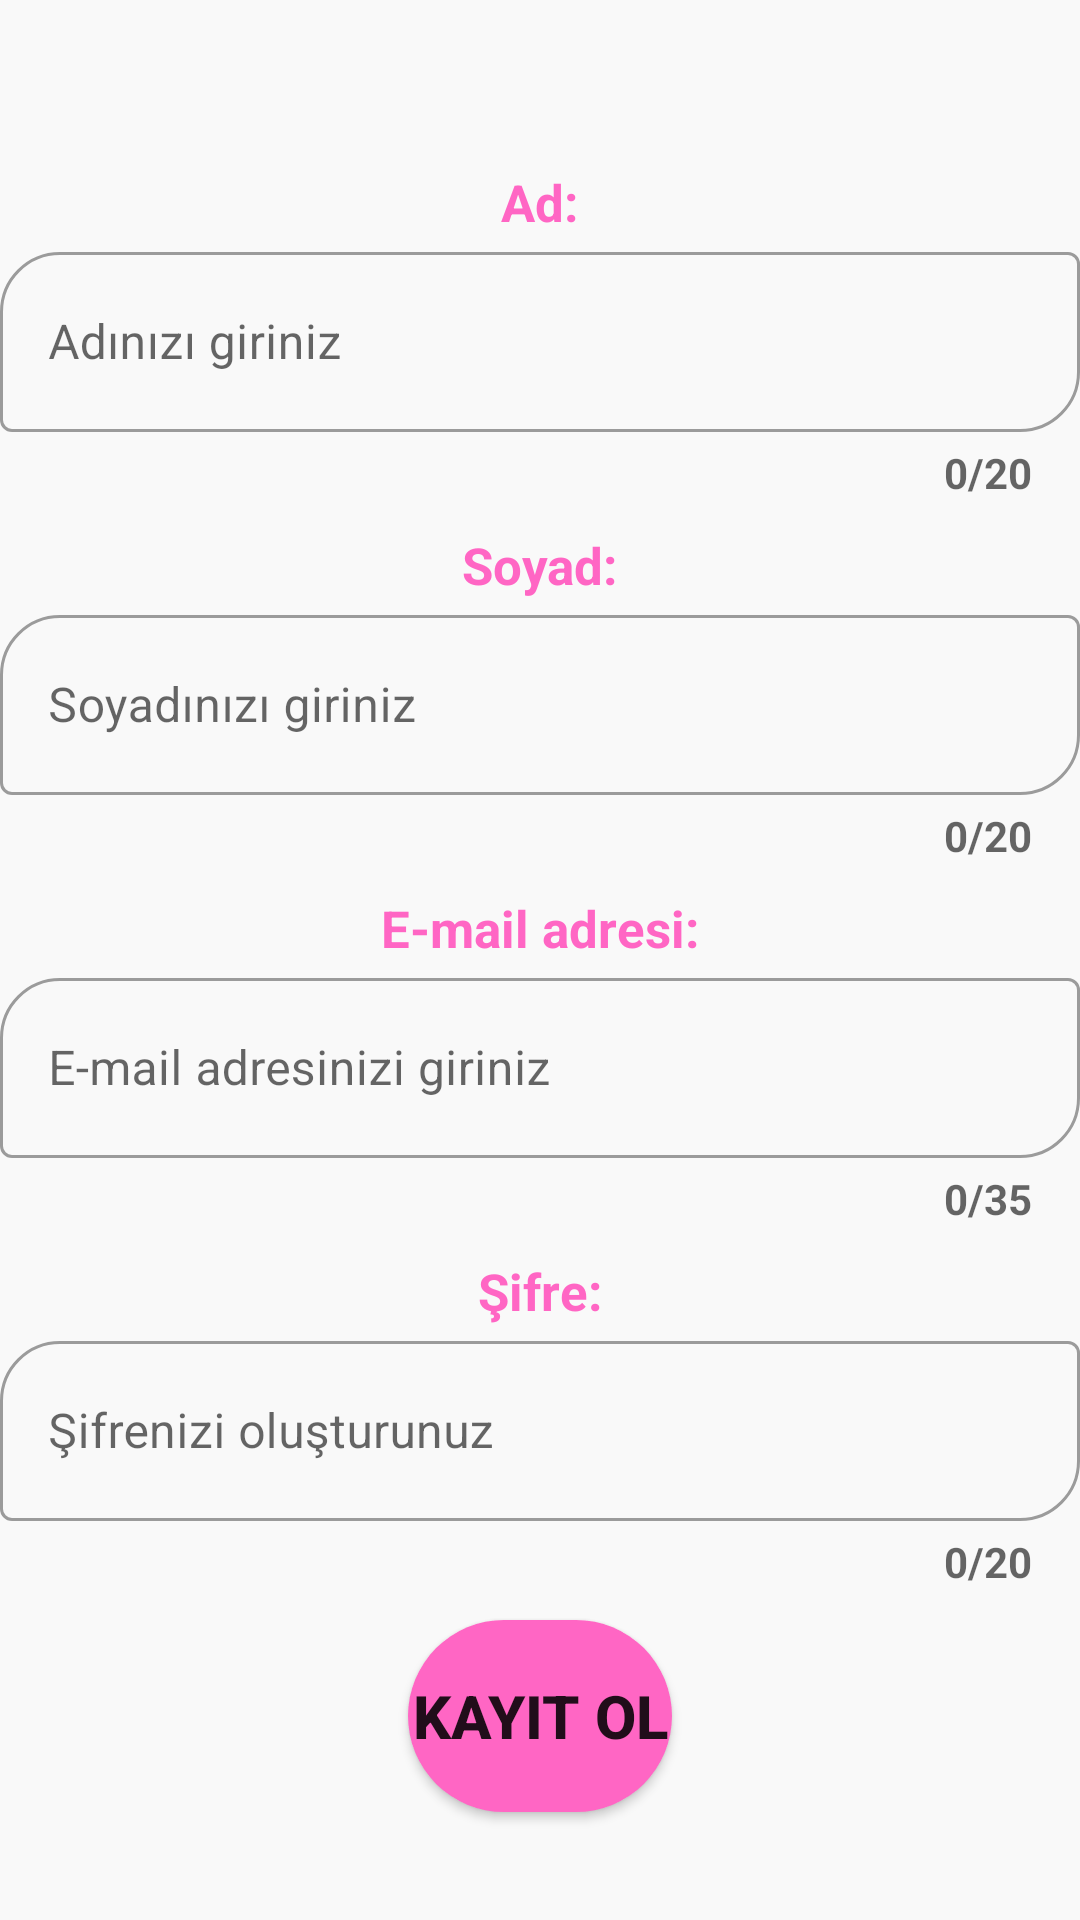

Here is an Android app screen rendered from its layout file. Give the layout XML and the strings, colors and styles it references.
<!-- AndroidManifest.xml: application theme Theme.Proje -->
<!-- res/layout/activity_kayit_ol.xml -->
<?xml version="1.0" encoding="utf-8"?>
<LinearLayout xmlns:android="http://schemas.android.com/apk/res/android"
    xmlns:app="http://schemas.android.com/apk/res-auto"
    xmlns:tools="http://schemas.android.com/tools"
    android:id="@+id/ConstraintLayout_kayitOl"
    android:layout_width="match_parent"
    android:layout_height="match_parent"
    android:background="@color/b"
    android:orientation="vertical"
    android:gravity="center"
    android:layerType="none"
    tools:context=".KayitOlActivity">

    <TextView
        android:id="@+id/textView11"
        android:layout_width="wrap_content"
        android:layout_height="wrap_content"
        android:layout_marginTop="30dp"
        android:text="Ad:"
        android:textColor="@color/back"
        android:textSize="17sp"
        android:textStyle="bold"
        app:layout_constraintEnd_toEndOf="parent"
        app:layout_constraintStart_toStartOf="parent"
        app:layout_constraintTop_toTopOf="parent" />

    <com.google.android.material.textfield.TextInputLayout
        style="@style/Widget.MaterialComponents.TextInputLayout.OutlinedBox"
        android:layout_width="match_parent"
        android:layout_height="wrap_content"
        app:boxCornerRadiusBottomEnd="20dp"
        app:boxCornerRadiusTopStart="20dp"
        android:id="@+id/inputLayoutAd"
        app:counterTextAppearance="@style/CounterStye"
        app:counterEnabled="true"
        app:counterMaxLength="20">

        <EditText
            android:id="@+id/edtAd"
            android:layout_width="match_parent"
            android:layout_height="60dp"
            android:layout_marginTop="15dp"
            android:ems="10"
            android:hint="Adınızı giriniz"
            android:inputType="textPersonName"
            android:textColor="@color/black"
            app:layout_constraintEnd_toEndOf="parent"
            app:layout_constraintStart_toStartOf="parent"
            app:layout_constraintTop_toBottomOf="@+id/textView11" />


    </com.google.android.material.textfield.TextInputLayout>


    <TextView
        android:id="@+id/textView7"
        android:layout_width="wrap_content"
        android:layout_height="wrap_content"
        android:layout_marginTop="10dp"
        android:text="Soyad:"
        android:textColor="@color/back"
        android:textSize="17sp"
        android:textStyle="bold"
        app:layout_constraintEnd_toEndOf="parent"
        app:layout_constraintStart_toStartOf="parent"
        app:layout_constraintTop_toBottomOf="@+id/edtAd" />

    <com.google.android.material.textfield.TextInputLayout
        style="@style/Widget.MaterialComponents.TextInputLayout.OutlinedBox"
        android:layout_width="match_parent"
        android:layout_height="wrap_content"
        app:boxCornerRadiusBottomEnd="20dp"
        app:boxCornerRadiusTopStart="20dp"
        android:id="@+id/inputLayoutSoyad"
        app:counterTextAppearance="@style/CounterStye"
        app:counterEnabled="true"
        app:counterMaxLength="20">

        <EditText
            android:id="@+id/edtSoyad"
            android:layout_width="match_parent"
            android:layout_height="60dp"
            android:layout_marginTop="15dp"
            android:ems="10"
            android:hint="Soyadınızı giriniz"
            android:inputType="textPersonName"
            android:textColor="@color/black"
            app:layout_constraintEnd_toEndOf="parent"
            app:layout_constraintStart_toStartOf="parent"
            app:layout_constraintTop_toBottomOf="@+id/textView7" />

    </com.google.android.material.textfield.TextInputLayout>

    <TextView
        android:id="@+id/textView9"
        android:layout_width="wrap_content"
        android:layout_height="wrap_content"
        android:layout_marginTop="10dp"
        android:text="E-mail adresi:"
        android:textColor="@color/back"
        android:textSize="17sp"
        android:textStyle="bold"
        app:layout_constraintEnd_toEndOf="parent"
        app:layout_constraintStart_toStartOf="parent"
        app:layout_constraintTop_toBottomOf="@+id/edtSoyad" />

    <com.google.android.material.textfield.TextInputLayout
        style="@style/Widget.MaterialComponents.TextInputLayout.OutlinedBox"
        android:layout_width="match_parent"
        android:layout_height="wrap_content"
        app:boxCornerRadiusBottomEnd="20dp"
        app:boxCornerRadiusTopStart="20dp"
        android:id="@+id/inputLayoutMail"
        app:counterTextAppearance="@style/CounterStye"
        app:counterEnabled="true"
        app:counterMaxLength="35">

        <EditText
            android:id="@+id/edtMail"
            android:layout_width="match_parent"
            android:layout_height="60dp"
            android:layout_marginTop="15dp"
            android:ems="10"
            android:hint="E-mail adresinizi giriniz"
            android:inputType="textEmailAddress"
            android:textColor="@color/black"
            app:layout_constraintEnd_toEndOf="parent"
            app:layout_constraintStart_toStartOf="parent"
            app:layout_constraintTop_toBottomOf="@+id/textView9" />

    </com.google.android.material.textfield.TextInputLayout>

    <TextView
        android:id="@+id/textView10"
        android:layout_width="wrap_content"
        android:layout_height="wrap_content"
        android:layout_marginTop="10dp"
        android:text="Şifre:"
        android:textColor="@color/back"
        android:textSize="17sp"
        android:textStyle="bold"
        app:layout_constraintEnd_toEndOf="parent"
        app:layout_constraintStart_toStartOf="parent"
        app:layout_constraintTop_toBottomOf="@+id/edtMail" />

    <com.google.android.material.textfield.TextInputLayout
        style="@style/Widget.MaterialComponents.TextInputLayout.OutlinedBox"
        android:layout_width="match_parent"
        android:layout_height="wrap_content"
        app:boxCornerRadiusBottomEnd="20dp"
        app:boxCornerRadiusTopStart="20dp"
        android:id="@+id/inputLayoutSifre"
        app:counterTextAppearance="@style/CounterStye"
        app:counterEnabled="true"
        app:counterMaxLength="20">

        <EditText
            android:id="@+id/edtSifre"
            android:layout_width="match_parent"
            android:layout_height="60dp"
            android:layout_marginTop="15dp"
            android:ems="10"
            android:hint="Şifrenizi oluşturunuz"
            android:inputType="textPassword"
            android:textColor="@color/black"
            app:layout_constraintEnd_toEndOf="parent"
            app:layout_constraintStart_toStartOf="parent"
            app:layout_constraintTop_toBottomOf="@+id/textView10" />

    </com.google.android.material.textfield.TextInputLayout>

    <Button
        android:id="@+id/btnKayitOl"
        android:layout_width="wrap_content"
        android:layout_height="64dp"
        android:layout_marginTop="35dp"
        android:background="@drawable/round1"
        android:text="KAYIT OL"
        android:textSize="20sp"
        android:layout_margin="10dp"
        android:layout_gravity="center"
        android:textStyle="bold"
        app:backgroundTint="@color/back"
        app:layout_constraintEnd_toEndOf="parent"
        app:layout_constraintStart_toStartOf="parent"
        app:layout_constraintTop_toBottomOf="@+id/edtSifre" />








</LinearLayout>
<!-- resources referenced by this layout -->
<resources>
  <color name="b">#F9F9F9</color>
  <color name="back">#FF66C4</color>
  <color name="black">#FF000000</color>
  <!-- drawable round1 (drawable) -->
  <?xml version="1.0" encoding="utf-8"?>
  <shape xmlns:android="http://schemas.android.com/apk/res/android"
      android:shape="rectangle">
  
      <solid android:color="@color/back"/>
      <corners android:radius="200dp" />
  
  
  </shape>
  <style name="CounterStye" parent="TextAppearance.AppCompat.Small">
  
          <item name="android:textColor">@android:color/black</item>
          <item name="android:textStyle">bold</item>
  
      </style>
  <style name="Theme.Proje" parent="Theme.MaterialComponents.DayNight.NoActionBar">
          
          <item name="android:windowNoTitle">true</item>
          <item name="android:windowFullscreen">true</item>
          <item name="windowActionBar">false</item>
          <item name="colorPrimary">@color/purple_500</item>
          <item name="colorPrimaryVariant">@color/purple_700</item>
          <item name="colorOnPrimary">@color/white</item>
          
          <item name="colorSecondary">@color/teal_200</item>
          <item name="colorSecondaryVariant">@color/teal_700</item>
          <item name="colorOnSecondary">@color/black</item>
          
          <item name="android:statusBarColor" tools:targetApi="l">?attr/colorPrimaryVariant</item>
          
      </style>
  <color name="purple_500">#FF6200EE</color>
  <color name="purple_700">#FF3700B3</color>
  <color name="white">#FFFFFFFF</color>
  <color name="teal_200">#FF03DAC5</color>
  <color name="teal_700">#FF018786</color>
</resources>
